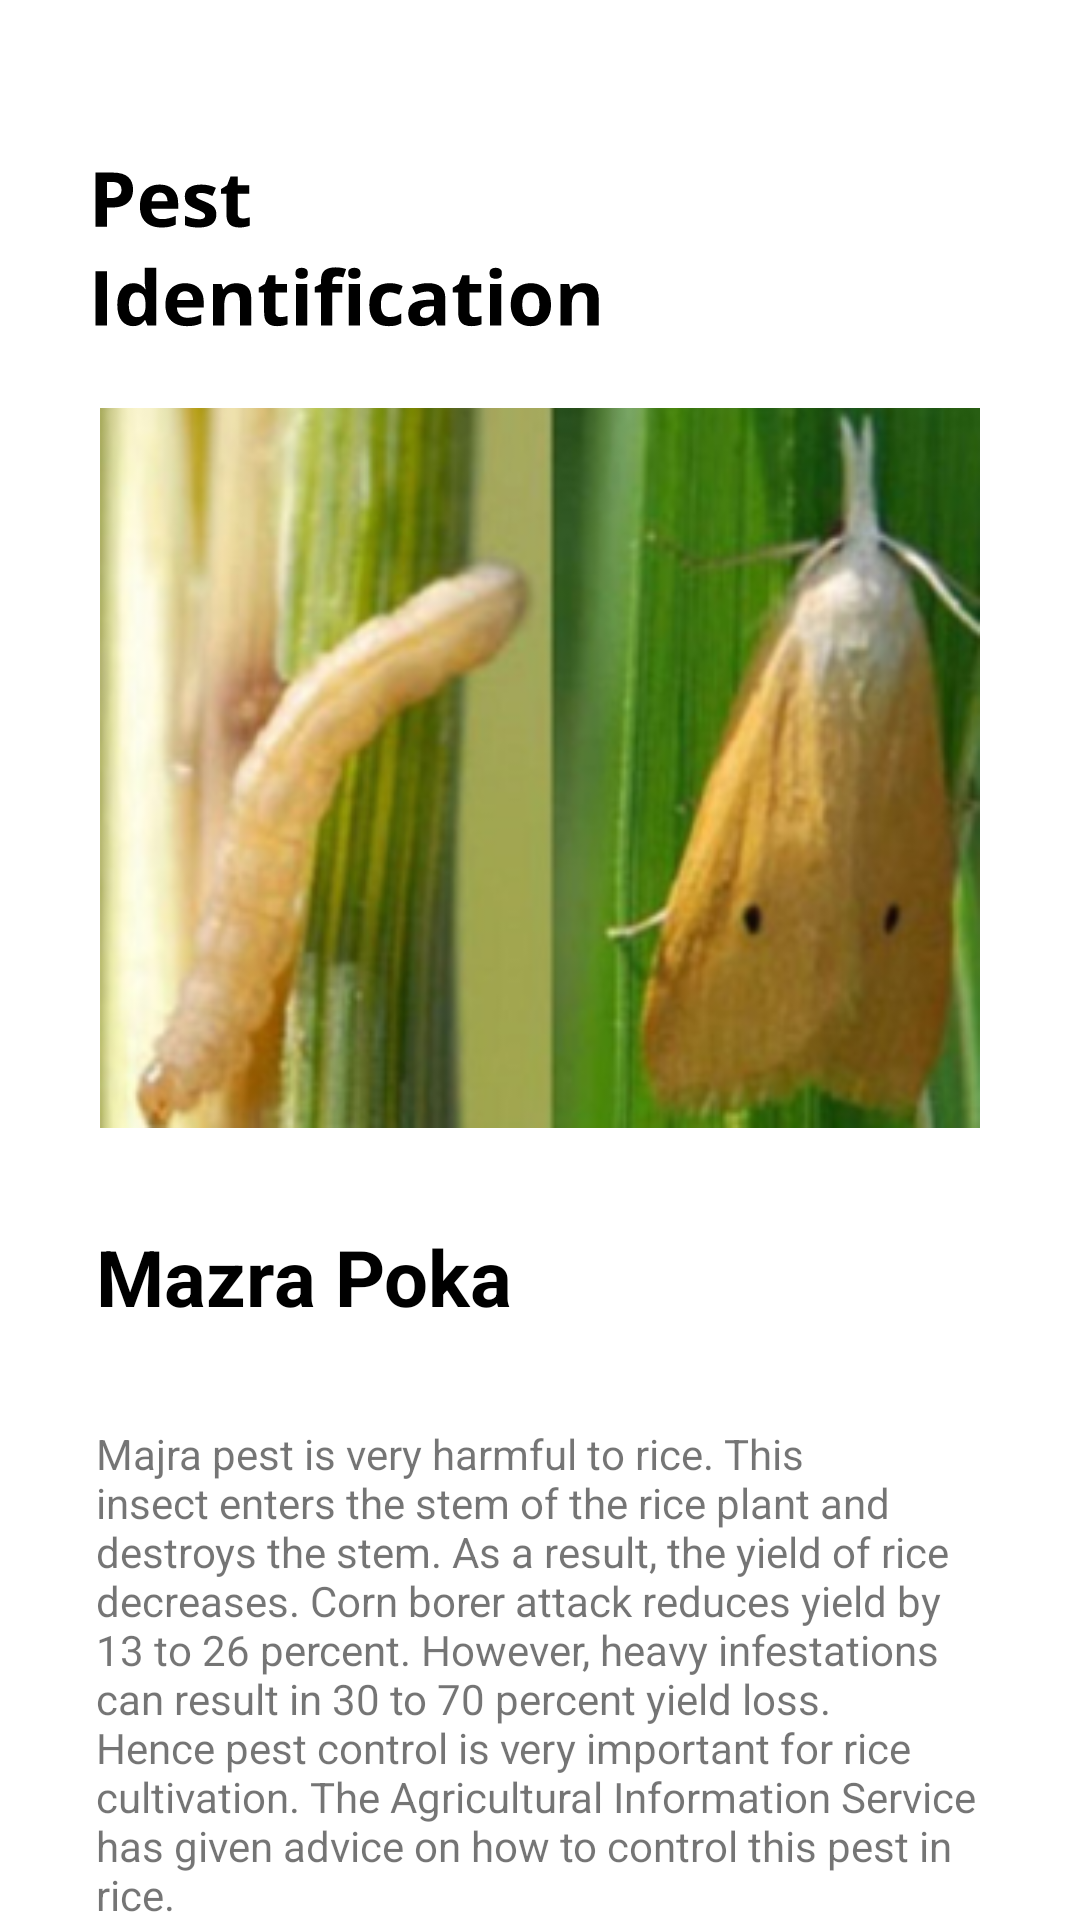

Android layout source for this screen:
<!-- AndroidManifest.xml: application theme Theme.WeatherAppSaf -->
<!-- res/layout/activity_pidetail.xml -->
<?xml version="1.0" encoding="utf-8"?>
<androidx.constraintlayout.widget.ConstraintLayout xmlns:android="http://schemas.android.com/apk/res/android"
    xmlns:app="http://schemas.android.com/apk/res-auto"
    xmlns:tools="http://schemas.android.com/tools"
    android:layout_width="match_parent"
    android:layout_height="match_parent"
    tools:context=".PIDetail">

    <ImageView
        android:id="@+id/imageView4"
        android:layout_width="wrap_content"
        android:layout_height="wrap_content"
        app:layout_constraintEnd_toEndOf="parent"
        app:layout_constraintStart_toStartOf="parent"
        app:layout_constraintTop_toTopOf="parent"
        app:srcCompat="@drawable/pi2_title" />

    <ImageView
        android:id="@+id/imageView5"
        android:layout_width="match_parent"
        android:layout_height="0dp"
        android:paddingHorizontal="32dp"
        app:layout_constraintDimensionRatio="1.5:1"
        app:layout_constraintEnd_toEndOf="@+id/imageView4"
        app:layout_constraintStart_toStartOf="@+id/imageView4"
        app:layout_constraintTop_toBottomOf="@+id/imageView4"
        app:srcCompat="@drawable/pi2image" />

    <TextView
        android:id="@+id/pidetailtitle"
        android:layout_width="wrap_content"
        android:layout_height="wrap_content"
        android:text="Mazra Poka"
        android:textStyle="bold"
        android:textSize="26dp"
        android:layout_margin="32dp"
        android:textColor="@color/black"
        app:layout_constraintStart_toStartOf="parent"
        app:layout_constraintTop_toBottomOf="@+id/imageView5" />

    <TextView
        android:id="@+id/pidetailtext"
        android:layout_width="match_parent"
        android:layout_height="wrap_content"
        android:layout_margin="32dp"
        android:text="@string/pitext"
        app:layout_constraintEnd_toEndOf="parent"
        app:layout_constraintStart_toStartOf="parent"
        app:layout_constraintTop_toBottomOf="@+id/pidetailtitle" />
</androidx.constraintlayout.widget.ConstraintLayout>
<!-- resources referenced by this layout -->
<resources>
  <!-- drawable pi2_title: vector/xml drawable (drawable, 10981 chars, omitted) -->
  <!-- drawable pi2image: png bitmap (drawable-hdpi, 31253 bytes) -->
  <string name="pitext">Majra pest is very harmful to rice. This insect enters the stem of the rice plant and destroys the stem. As a result, the yield of rice decreases. Corn borer attack reduces yield by 13 to 26 percent. However, heavy infestations can result in 30 to 70 percent yield loss. Hence pest control is very important for rice cultivation. The Agricultural Information Service has given advice on how to control this pest in rice.\n\n\n1. When perching on the stalks in the field, the birds sit down and eat insects and moths. If an outbreak of adult moths is observed, light traps should be placed near the paddy fields to collect and destroy the moths. 2. Fields should be monitored regularly and moths and eggs should be collected and destroyed with hand nets. 3. Pests can also be destroyed naturally. Lady bird beetles, mirid bugs, long-eared beetles, long-legged grasshoppers, mired bugs, these insects eat the eggs of maggots.</string>
  <style name="Theme.WeatherAppSaf" parent="Theme.MaterialComponents.DayNight.NoActionBar">
          
          <item name="colorPrimary">@color/purple_500</item>
          <item name="colorPrimaryVariant">@color/purple_700</item>
          <item name="colorOnPrimary">@color/white</item>
          
          <item name="colorSecondary">@color/teal_200</item>
          <item name="colorSecondaryVariant">@color/teal_700</item>
          <item name="colorOnSecondary">@color/black</item>
          
          <item name="android:statusBarColor">?attr/colorPrimaryVariant</item>
          
      </style>
  <!-- not gathered from this repository: default colours our renderer supplied (Android Studio template values) -->
  <color name="purple_500">#FF6200EE</color>
  <color name="purple_700">#FF3700B3</color>
  <color name="teal_200">#FF03DAC5</color>
  <color name="teal_700">#FF018786</color>
  <color name="black">#FF000000</color>
  <color name="white">#FFFFFFFF</color>
</resources>
